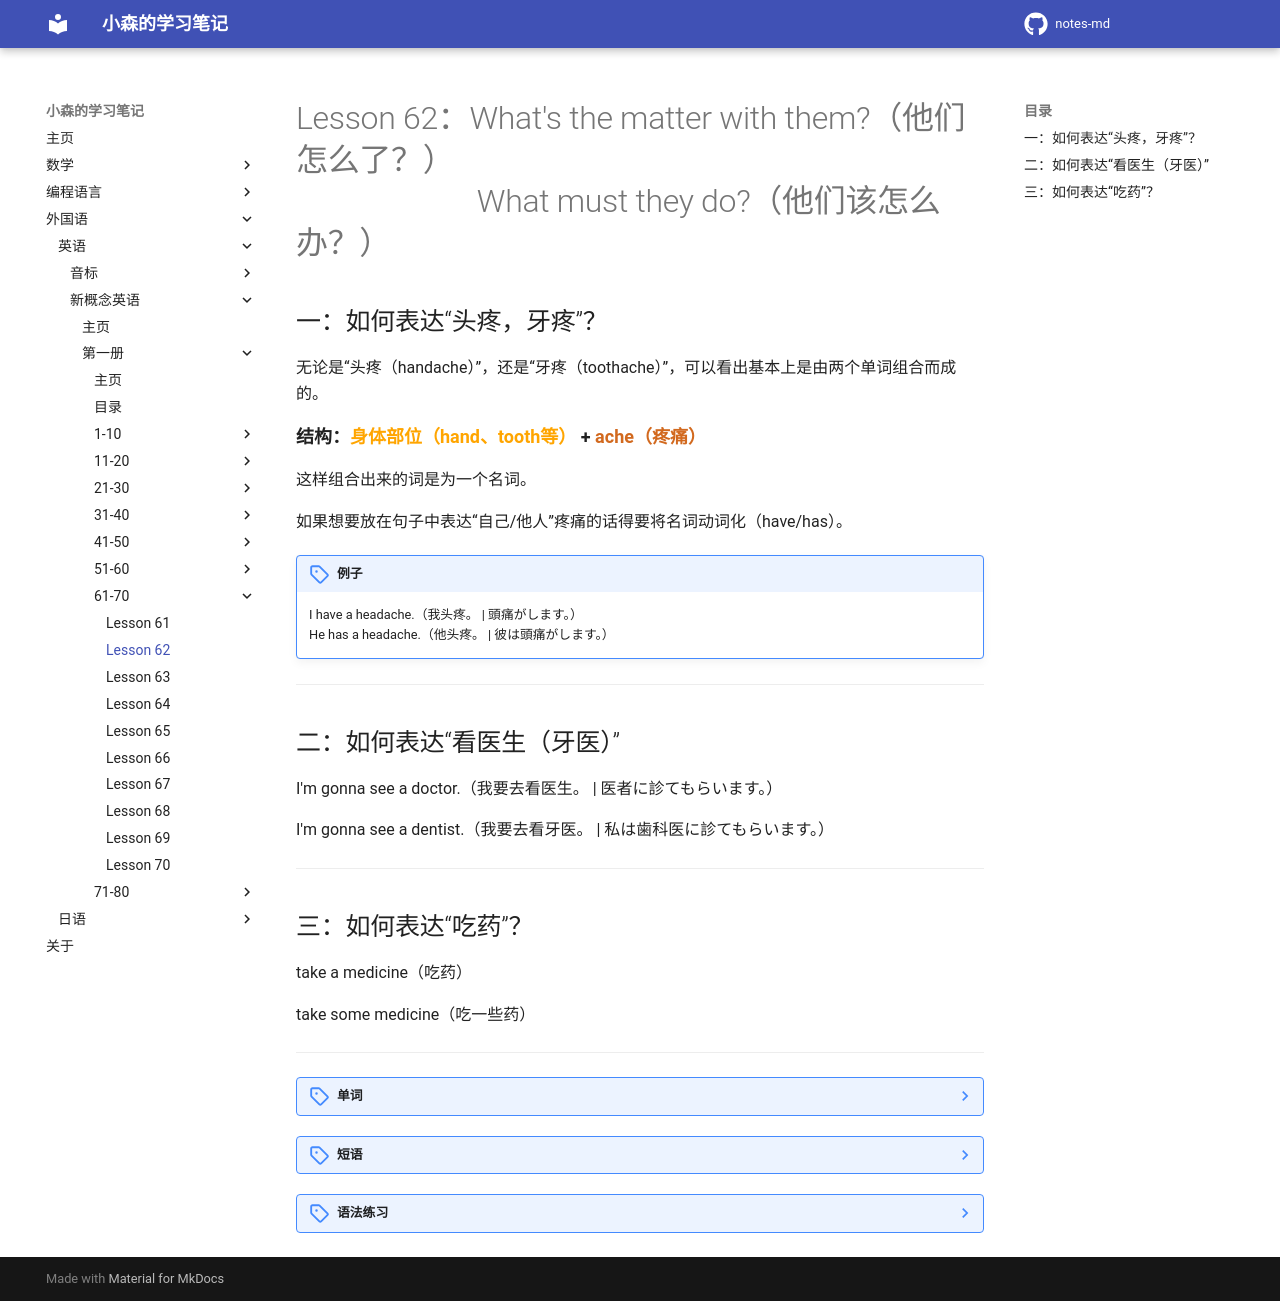

repository: komori-flag/notes-md · page: StudyNotes/Foreign-Language/English/NewConceptEnglish/Frist/Lesson-62/index.html · generator: mkdocs

# Lesson 62：What's the matter with them?（他们怎么了？）<br>　　　　　&nbsp;&nbsp;&nbsp;What must they do?（他们该怎么办？）


## 一：如何表达“头疼，牙疼”？

无论是“头疼（handache）”，还是“牙疼（toothache）”，可以看出基本上是由两个单词组合而成的。

<font size=4>**结构：<font color=orange>身体部位（hand、tooth等）</font> +  <font color=chocolate>ache（疼痛）</font>**</font>

这样组合出来的词是为一个名词。

如果想要放在句子中表达“自己/他人”疼痛的话得要将名词动词化（have/has）。

!!! note "例子"
    I have a headache.（我头疼。 | 頭痛がします。）<br>
    He has a headache.（他头疼。 | 彼は頭痛がします。）<br>

---
## 二：如何表达“看医生（牙医）”

I'm gonna see a doctor.（我要去看医生。 | 医者に診てもらいます。）

I'm gonna see a dentist.（我要去看牙医。 | 私は歯科医に診てもらいます。）


---
## 三：如何表达“吃药”？

take a medicine（吃药）

take some medicine（吃一些药）


---
??? note "单词"
    **/ˈhedeɪk/**<br>
    <font size=5>**headache**</font>&nbsp;&nbsp;<font size=4>`n.[C]头疼`</font><br>
    例子：<br>
    I have a headache.（我头疼。 | 頭痛がします。）<br>
    He has a headache.（他头疼。 | 彼は頭痛がします。）<br>
    <br>
    **/ˈæsprɪn/**<br>
    <font size=5>**aspirin**</font>&nbsp;&nbsp;<font size=4>`n.[C/U]阿司匹林`</font><br>
    例子：<br>
    ①：take an aspirin.（吃一片阿司匹林。 | 一つのアスピリンを取ります。）<br>
    ②：I have a headache, and I'm gonna take an aspirin.（我头疼，我要吃一片阿司匹林。 | 私は頭痛があり、アスピリンを取ります。）<br>
    <br>
    **/ˈɪəreɪk/**<br>
    <font size=5>**earache**</font>&nbsp;&nbsp;<font size=4>`n.[C/U]耳疼`</font><br>
    例子：<br>
    ①：have an earache.（耳朵疼。 | 耳が痛いです。）<br>
    ②：Does he have a headache?（他是头疼吗？ | 彼は頭痛がしますか？）<br>
    -- No, he has an earache.（不，他是耳朵疼。 | いいえ、彼は耳が痛いです。）<br>
    <br>
    **/ˈtuːθeɪk/**<br>
    <font size=5>**toothache**</font>&nbsp;&nbsp;<font size=4>`n.[C/U]牙疼`</font><br>
    例子：<br>
    ①：Does she have a headache?（她是头痛吗？ | 彼女は頭痛がしますか？）<br>
    ②：No, she has a toothache.（不，她是牙痛。 | いいえ、彼女は歯痛があります。）<br>
    <br>
    **/ˈdentɪst/**<br>
    <font size=5>**dentist**</font>&nbsp;&nbsp;<font size=4>`n.[C]牙医`</font><br>
    例子：I'm gonna see a dentist.（我要去看牙医。 | 私は歯科医に会います。）<br>
    <br>
    **/ˈstʌmək-eɪk/**<br>
    <font size=5>**stomach ache**</font>&nbsp;&nbsp;<font size=4>`胃疼`</font><br>
    例子：<br>
    ①：He has a stomach ache.（他胃疼。 | 彼はお腹が痛いです。）<br>
    ②：Does he have a stomach ache.（他是胃痛吗？ | 彼はお腹が痛いですか？）<br>
    <br>
    **/ˈmedsn/**<br>
    <font size=5>**medicine**</font>&nbsp;&nbsp;<font size=4>`n.[C/U]药物，药`</font><br>
    例子：<br>
    ①：What are you doing?（你在干什么？ | 何をしている？）<br>
    ②：I'm taking some medicine.（我在吃一些药。 | 私はいくつかの薬を飲んでいます。）<br>
    <br>
    **/ˈtemprətʃə/**<br>
    <font size=5>**temperature**</font>&nbsp;&nbsp;<font size=4>`n.[C/U]温度，体温`</font><br>
    例子：<br>
    ①：She has a temperature.（她发烧了。 | 彼女は熱があります。）<br>
    ②：Does she have a temperature?（她发烧了吗？ | 彼女は熱がありますか？）<br>
    <br>
    **/fluː/**<br>
    <font size=5>**flu**</font>&nbsp;&nbsp;<font size=4>`n.[U]流行性感冒`</font><br>
    例子：<br>
    ①：Does he have flu?（他得了流行性感冒吗？ | 彼はインフルエンザにかかっていますか?）<br>
    ②：No, he doesn't.（不，他没有。 | いいえ、彼はインフルエンザではありません。）<br>
    <br>
    **/ˈmiːzlz/**<br>
    <font size=5>**measles**</font>&nbsp;&nbsp;<font size=4>`n.[U]麻疹`</font><br>
    <br>
    **/mʌmps/**<br>
    <font size=5>**mumps**</font>&nbsp;&nbsp;<font size=4>`n.[U]胰腺炎`</font><br>
    <br>


??? note "短语"
    <font size=5>**see a doctor（dentist）.**</font>&nbsp;&nbsp;<font size=4>`看医生（牙医）。`</font><br>
    <br>
    <font size=5>**have a headache(earache / toothache / stomach ache)**</font>&nbsp;&nbsp;<font size=4>`头疼（耳疼/牙疼/胃疼）`</font><br>
    <br>
    <font size=5>**take a(some) medicine**</font>&nbsp;&nbsp;<font size=4>`吃（一些）药`</font><br>
    <br>


??? note "语法练习"
    一：仿照例句造句<br>
    例：you/tell the truth/lies<br>
    - You must always tell the truch. You mustn't tell lies.<br>
    <br>
    ①：I/be early for school/late<br>
    - I must always be early for school. I mustn't be late.<br>
    ②：we/drink clean water/drity water<br>
    - We must always drink clean water. We mustn't drink dirty water.<br>
    ③：she/drink milk/beer<br>
    - She must always drink milk. She mustn't drink beer.<br>
    <br>
    二：仿照例句简短回答下列问题<br>
    例①：Must a woman have new clothes?（yes）<br>
    - Yes, she must.<br>
    ①：Must I finish this homework before the lesson?（yes）<br>
    - Yes, you must.<br>
    ②：Must he do all the work today?（yes）<br>
    - Yes, he must.<br>
    ③：Must I type the letter now?（yes）<br>
    - Yes, you must.<br>
    <br>
    例②：Must she stay in bed?（no）<br>
    - No, she mustn't.<br>
    ①：Must they go to bed late?（no）<br>
    - No, they mustn't.<br>
    ②：Must we tell him the news?（no）<br>
    - No, we mustn't.<br>
    ③：Must he take an aspirin?（no）<br>
    - No, he mustn't.<br>
    <br>
    三：仿照例句用所给的词回答下列问题<br>
    例：What's the matter with Bob? He looks ill.（have a cold）<br>
    - He has a cold.<br>
    <br>
    ①：What's the matter with you?（have a bad headache）<br>
    - I have a bad headache.<br>
    ②：What's the matter with our teacher?（feel ill）<br>
    - He feels ill.<br>
    ③：What's the matter with Susan?（have a bad toothache）<br>
    - She has a bad toothache.<br>
    ④：What's the matter with them?（have mumps）<br>
    - They have mumps.<br>
    ⑤：What's the matter with you?（have a stomachache）<br>
    - I have a stomachache.<br>
    ⑥：What's the matter with John?（have measles）<br>
    - He has measles.<br>
